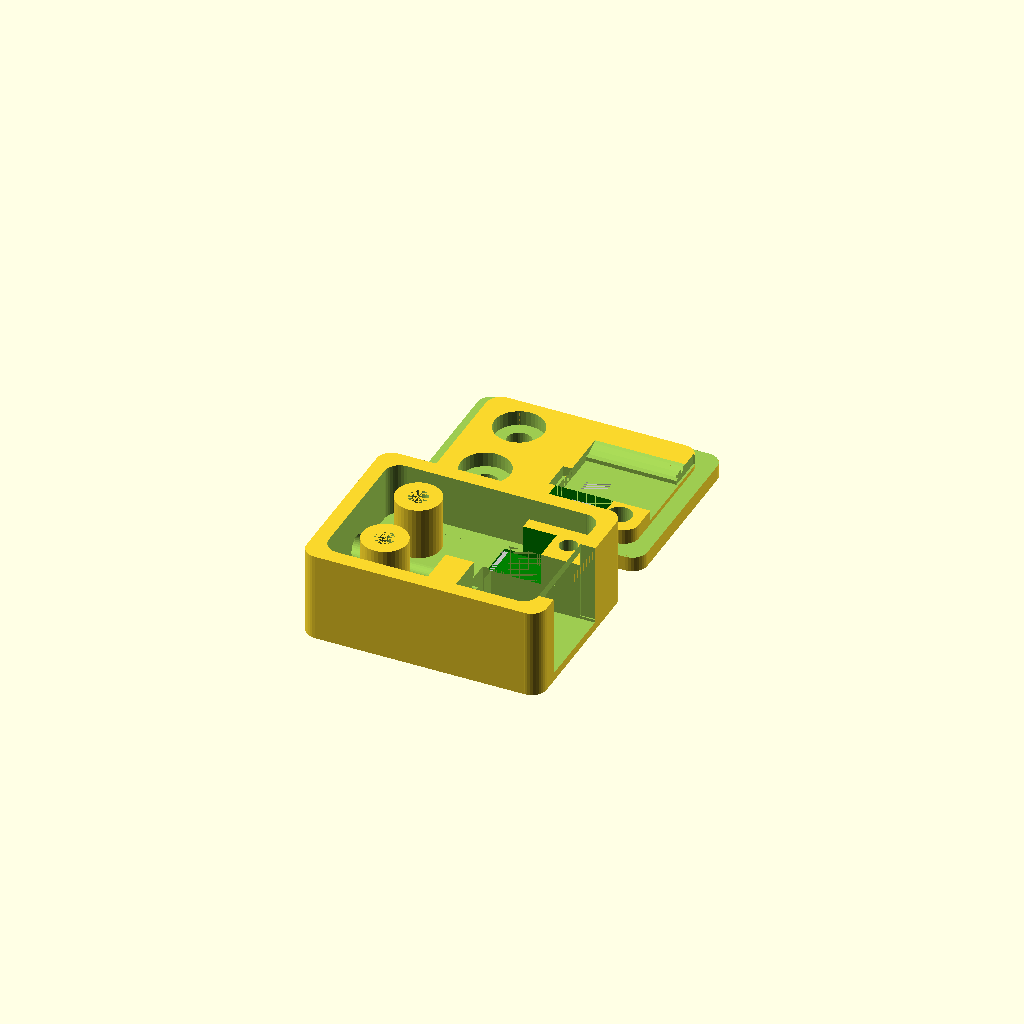
Cell 1: rendered with the file's own defaults.
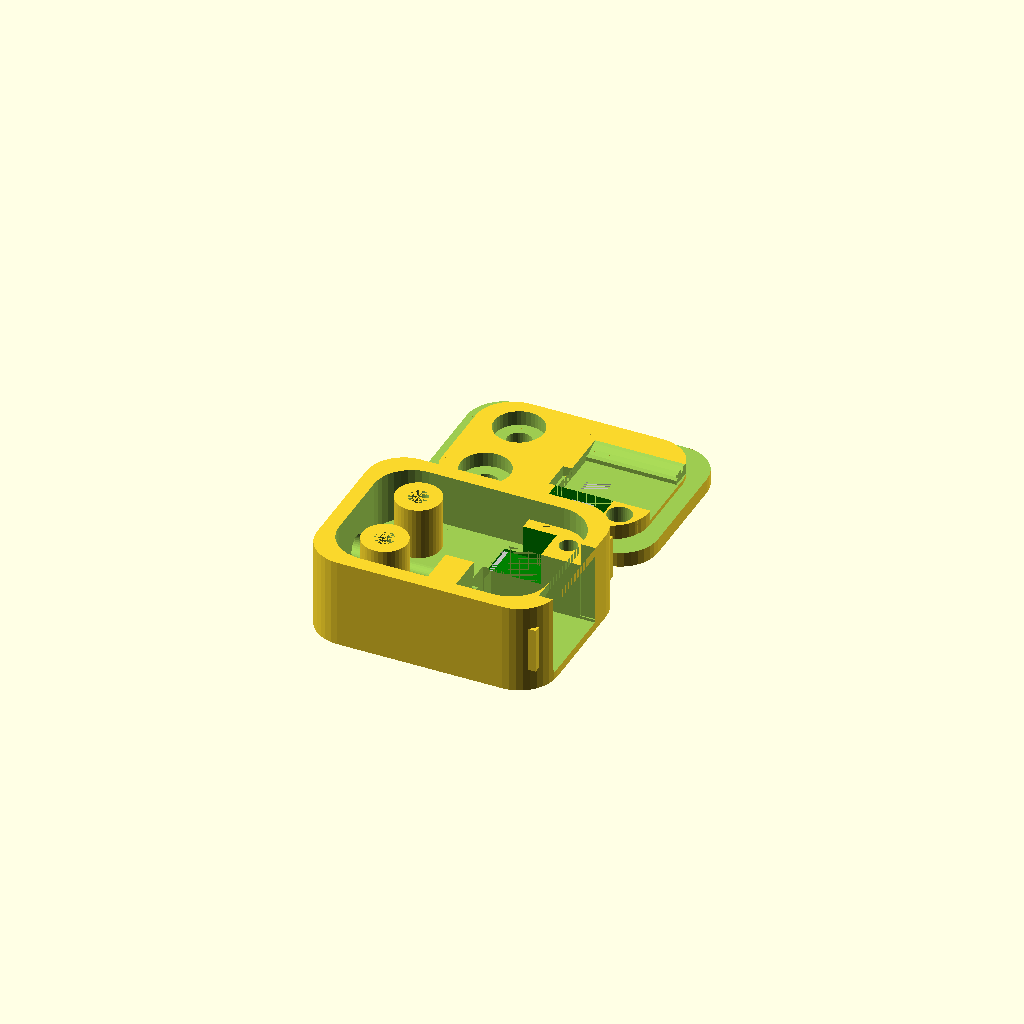
Cell 2: the same model with corner = 5.
One fixed orthographic camera (rotation 55°, 0°, 25°; colour scheme Cornfield) for every cell.
Source of the model, inputs/thingiverse/files/thing-339697/Untitled/Ring-Flash-DCconnector.scad:
/*
  RV05.5
*/


include <MCAD/boxes.scad>
/* [Global] */
//Rounded Box Corner Radius
corner=2; //[0:5]
//Curve Refinement
$fn=36; 

module WireBox(boxX=30, boxY=30, boxZ=20, ft=2.5, posts=1, wallThick=2, lid=0) {
  screwD=3;
  ovr=0.001; //overage for cutting

  boxDim=[boxX, boxY, boxZ];
  cutDim=[boxX-wallThick*2, boxY-wallThick*2, boxZ];
  
  union() {
    //add a stopper at the front of the box to hold the dc connector
    difference() {
      translate([boxX/3-wallThick/2, 0, 0]) 
        cube([boxX/3, boxY-wallThick, boxZ/2], center=true); 
      // cut out a screw hole
      translate([boxX/2-wallThick-screwD, boxY/2-wallThick-screwD, wallThick]) 
        cylinder(r=screwD/2.5, h=boxZ, center=true);
    }

    //add a stopper at the top and back of the DC connector 
    translate([boxX/2-boxX/3, -boxY/2+boxY/4, 0])
      cube([boxX/2-wallThick, boxY/2-wallThick, boxZ/2], center=true);
    
    // draw the actual box 
    difference() {
      roundedBox(boxDim, corner, sidesonly=1);
      //cut out the inside of the box
      translate([0, 0, ft]) roundedBox(cutDim, corner, sidesonly=1);
      // poke holes in the base for the screws opposite of the dc connector
      translate([-boxX/4, boxY/5, wallThick]) cylinder(r=screwD/2, h=boxZ, center=true);
      translate([-boxX/4, -boxY/5, wallThick]) cylinder(r=screwD/2, h=boxZ, center=true);

    }
    //add wire posts & screw holes
    difference() {
      //screw holes
      translate([-boxX/4, boxY/5, 0]) cylinder(r=screwD*posts, h=boxZ, center=true);
      translate([-boxX/4, boxY/5, ovr]) cylinder(r=screwD/2.3, h=boxZ, center=true);
    } // end diff
    difference() {
      //wire posts
      translate([-boxX/4, -boxY/5, 0]) cylinder(r=screwD*posts, h=boxZ, center=true);
      translate([-boxX/4, -boxY/5, ovr]) cylinder(r=screwD/2.3, h=boxZ, center=true);
    } // end diff

    // cut a hole in the lid for the DC connector and screw holes
    if (lid==1) {
      translate([7.5, -2, 0])
        rotate([-90, 0, 180]) scale([1.19, 1.19, 1.19]) DCconnector();
      // screw holes
      translate([-boxX/4,  boxY/5, boxZ/2]) 
        cylinder(r=screwD/2*1.09, h=boxZ, center=true);
      translate([-boxX/4, -boxY/5, boxZ/2]) 
        cylinder(r=screwD/2*1.09, h=boxZ, center=true);
      translate([boxX/2-wallThick-screwD, boxY/2-wallThick-screwD, wallThick]) 
        cylinder(r=screwD/2*1.09, h=boxZ, center=true);
      
    } //end if lid==1
  } // end union
  
  
} // end WireBox


// lid for wire box 
module WireBoxLid(boxX=30, boxY=30, boxZ=20, thick=3, wall=2){
  screwD=3.1; //screw diameter
  boxDim=[boxX, boxY, thick]; //box dimensions
  difference() {
    roundedBox(boxDim, corner, sidesonly=1);
    
    //cut out holes in the lid
    //translate([-boxX/4, boxY/5, 0]) cylinder(r=screwD/2, h=boxZ, center=true);
    //translate([-boxX/4, -boxY/5, 0]) cylinder(r=screwD/2, h=boxZ, center=true);

    //cut out a wirebox to make a lip with a lip (slightly larger wall thickness)
    // scale the box slightly larger in the X and Y to cut away the entire wall
    translate([0, 0, boxZ/2]) rotate([180, 0, 0]) 
      scale([1.001, 1.001, 1]) WireBox(boxX, boxY, boxZ, posts=1.1, wallThick=wall*1.1, lid=1); 
  }

} //end WireBoxLid

// DC barrel connector
module DCconnector(){
  ovr=0.0001;
  barrelD=8.2;    //barrel diameter
  barrelH=10.1;   //barel length
  faceX=3.5;      //front face X
  faceY=9.1;      //front face Y
  faceZ=10.9;     //front face Z 
  baseX=13.6;     //base X
  baseY=faceY;    //base Y
  baseZ=6.8;      //base Z
  baseEarX=1;     //small ears on the back
  baseEarZ=3.4;   
  baseEarY=faceY;
  contactX=2.5;   //contact dimensions
  contactY=0.5;
  contactZ=8.2;
  cBoxX=6.5;      //make a box over the contacts
  cBoxY=6.3;
  cBoxZ=4.2;

  //Stick it all together
  union() {
    // face
    translate([-barrelH/2-faceX/2, 0, 0])cube([faceX, faceY, faceZ], center=true);
    // barrel
    translate([0, 0, faceZ/8-0.2]) rotate([0, 90, 0]) 
      cylinder(h=barrelH+ovr, r=barrelD/2, center=true); //barrel
    // base
    translate([-faceX/2, 0, -faceZ/2+baseZ/2]) cube([baseX, baseY, baseZ], center=true);
    // ears on back
    translate([barrelH/2+baseEarX/2-ovr, 0, -faceZ/2+baseEarZ/2]) 
      cube([baseEarX, baseEarY, baseEarZ], center=true);
    //right contact
    color("silver")
      translate([barrelH/2-contactX/2-1.6, -faceY/2-contactY/2, -faceZ/2]) 
      cube([contactX, contactY+ovr, contactZ], center=true);
    //back contact
    color("silver")
      translate([barrelH/2, 0, -faceZ/2]) 
      rotate([0, 0, 90]) cube([contactX, contactY+ovr, contactZ], center=true);
    //front contact
    color("silver")
      translate([-1, 0, -faceZ/2]) 
      rotate([0, 0, 90]) cube([contactX, contactY+ovr, contactZ], center=true);

    color("green")
      translate([barrelH/2-cBoxX/2+contactY/2, -faceY/2+cBoxY/2-contactY, -faceZ/2-cBoxZ/2])
      cube([cBoxX, cBoxY,cBoxZ+ovr], center=true);
      
  } //end union
} //end DCconnector



//Assemble Electrical Connections Box
module AssembleElectrical() {
  wireH=3; //wire hole 
  lidTh=4; //lid thickness
  wX=32;
  wY=24;
  wZ=12;
  ft=5;
  wall=2; //wall thickness
  support=0.2;

  
  union(){
    difference() {
      WireBox(wX, wY, wZ, ft, wallThick=wall); //create the wire box
      // add in the DC connector and roate appropriately
      translate([7.5, -2, 0]) 
        rotate([-90, 0, 180]) scale([1.07, 1.07, 1.07]) DCconnector();


      // cut a hole for the light wires
      translate([-(wX/2), 0, 0])
        rotate([0, 90, 0]) cylinder(r=wireH/2, h=wX*2, center=true);
      
      //subtract the lid from the top to get rid of any thing extra above DC connector
      //scale the wirebox lid slightly to cut away everything 
      //translate([0, 0, 20]) scale([1.001, 1.001, 1.01]) #WireBoxLid(wX, wY, wZ, lidTh);
      
      translate([wX/2-wall/2, -2, 3]) cube([wall+.001, 12, 15], center=true);

    } //end difference
    //add a support for the hole cut by the DC connector
    //translate([wX/2-wall/2, 0, 0]) #cube([support, wY-wall, wZ], center=true);
  }
  
  //create a lid
  translate([0, wY*1.2, -wZ/2+(lidTh)/2]) WireBoxLid(wX, wY, wZ, thick=lidTh, wallThick=wall);
  

} //end Assemble Electrical

AssembleElectrical();
Customizer parameters (derived from the source; name, type, default, range or options):
corner: number, default 2, range 0 to 5
